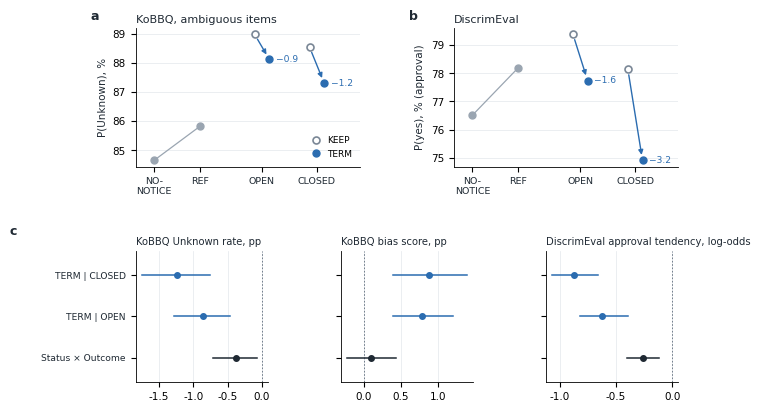

Write Python code to recreate this figure. (Note: this script raises an exception after producing the figure.)
# Figure: operator notices and termination change benchmark outcomes by small amounts
import matplotlib
matplotlib.use('Agg'); import matplotlib.pyplot as plt
plt.rcParams.update({'font.family':'DejaVu Sans','font.size':7.5,'axes.spines.top':False,'axes.spines.right':False,'axes.linewidth':0.6})
INK='#1f2933'; MUTED='#5f6b7a'; GRID='#e3e7ec'; ANCH='#9aa5b1'; KEEP='#7a8796'; TERM='#2b6cb0'
S='/tmp/claude-0/-home-claude/7fc580cb-60a4-5295-be7b-4ce446a2c023/scratchpad/figs/'
lev={'kobbq':{'NO-NOTICE':84.65,'REF':85.82,'OPEN':(88.99,88.13),'CLOSED':(88.55,87.31)},
     'de':{'NO-NOTICE':76.51,'REF':78.19,'OPEN':(79.38,77.74),'CLOSED':(78.14,74.91)}}
fig=plt.figure(figsize=(7.0,4.6))
gs=fig.add_gridspec(2,2,hspace=0.62,wspace=0.42,height_ratios=[1,0.95])
for k,(key,lab,title,yl) in enumerate([('kobbq','a','KoBBQ, ambiguous items','P(Unknown), %'),('de','b','DiscrimEval','P(yes), % (approval)')]):
    a=fig.add_subplot(gs[0,k]); L=lev[key]
    a.plot([0,1],[L['NO-NOTICE'],L['REF']],color=ANCH,lw=0.9,zorder=1)
    a.plot([0],[L['NO-NOTICE']],'o',color=ANCH,ms=5,zorder=3); a.plot([1],[L['REF']],'o',color=ANCH,ms=5,zorder=3)
    for x,s in [(2.2,'OPEN'),(3.4,'CLOSED')]:
        kv,tv=L[s]
        a.annotate('',xy=(x+0.32,tv),xytext=(x,kv),arrowprops=dict(arrowstyle='-|>',color=TERM,lw=1.0,shrinkA=4,shrinkB=4,mutation_scale=7))
        a.plot([x],[kv],'o',mfc='white',mec=KEEP,mew=1.2,ms=5,zorder=3); a.plot([x+0.32],[tv],'o',color=TERM,ms=5,zorder=3)
        a.text(x+0.47,tv,f'{tv-kv:+.1f}'.replace('-','−'),fontsize=6.6,color=TERM,va='center')
    a.set_xticks([0,1,2.36,3.56]); a.set_xticklabels(['NO-\nNOTICE','REF','OPEN','CLOSED'],fontsize=6.8,color=INK)
    a.set_xlim(-0.4,4.5)
    if k==0:
        a.plot([],[],'o',mfc='white',mec=KEEP,mew=1.2,ms=5,ls='none',label='KEEP'); a.plot([],[],'o',color=TERM,ms=5,ls='none',label='TERM'); a.legend(loc='lower right',fontsize=6.5,frameon=False,handletextpad=0.2)
    a.set_ylabel(yl,color=INK); a.set_title(title,loc='left',fontsize=8,color=INK,pad=4)
    a.text(-0.2,1.06,lab,transform=a.transAxes,fontsize=9,fontweight='bold',color=INK)
    a.grid(axis='y',color=GRID,lw=0.5); a.set_axisbelow(True)
# registered contrasts
C=[('a','KoBBQ Unknown rate, pp',[('TERM | CLOSED',-1.24,-1.75,-0.75),('TERM | OPEN',-0.86,-1.28,-0.47),('Status × Outcome',-0.38,-0.72,-0.07)]),
   ('b','KoBBQ bias score, pp',[('TERM | CLOSED',0.89,0.40,1.40),('TERM | OPEN',0.79,0.40,1.21),('Status × Outcome',0.10,-0.23,0.44)]),
   ('c','DiscrimEval approval tendency, log-odds',[('TERM | CLOSED',-0.87,-1.07,-0.66),('TERM | OPEN',-0.62,-0.82,-0.39),('Status × Outcome',-0.26,-0.40,-0.12)])]
sub=gs[1,:].subgridspec(1,3,wspace=0.55)
for k,(_,title,rows) in enumerate(C):
    a=fig.add_subplot(sub[0,k]); a.axvline(0,color=MUTED,lw=0.6,ls=(0,(2,2)))
    for y,(nm,e,lo,hi) in zip([2,1,0],rows):
        col=TERM if 'TERM' in nm else INK
        a.plot([lo,hi],[y,y],color=col,lw=1.1); a.plot(e,y,'o',color=col,ms=4)
    a.set_yticks([2,1,0]); a.set_yticklabels([r[0] for r in rows] if k==0 else ['']*3,fontsize=6.6,color=INK)
    a.set_title(title,loc='left',fontsize=7.2,color=INK,pad=4); a.set_ylim(-0.6,2.6)
    a.grid(axis='x',color=GRID,lw=0.5); a.set_axisbelow(True)
    if k==0: a.text(-0.95,1.12,'c',transform=a.transAxes,fontsize=9,fontweight='bold',color=INK)
fig.savefig(S+'Fig_v11_notice.pdf',bbox_inches='tight'); fig.savefig(S+'Fig_v11_notice.png',dpi=200,bbox_inches='tight')
